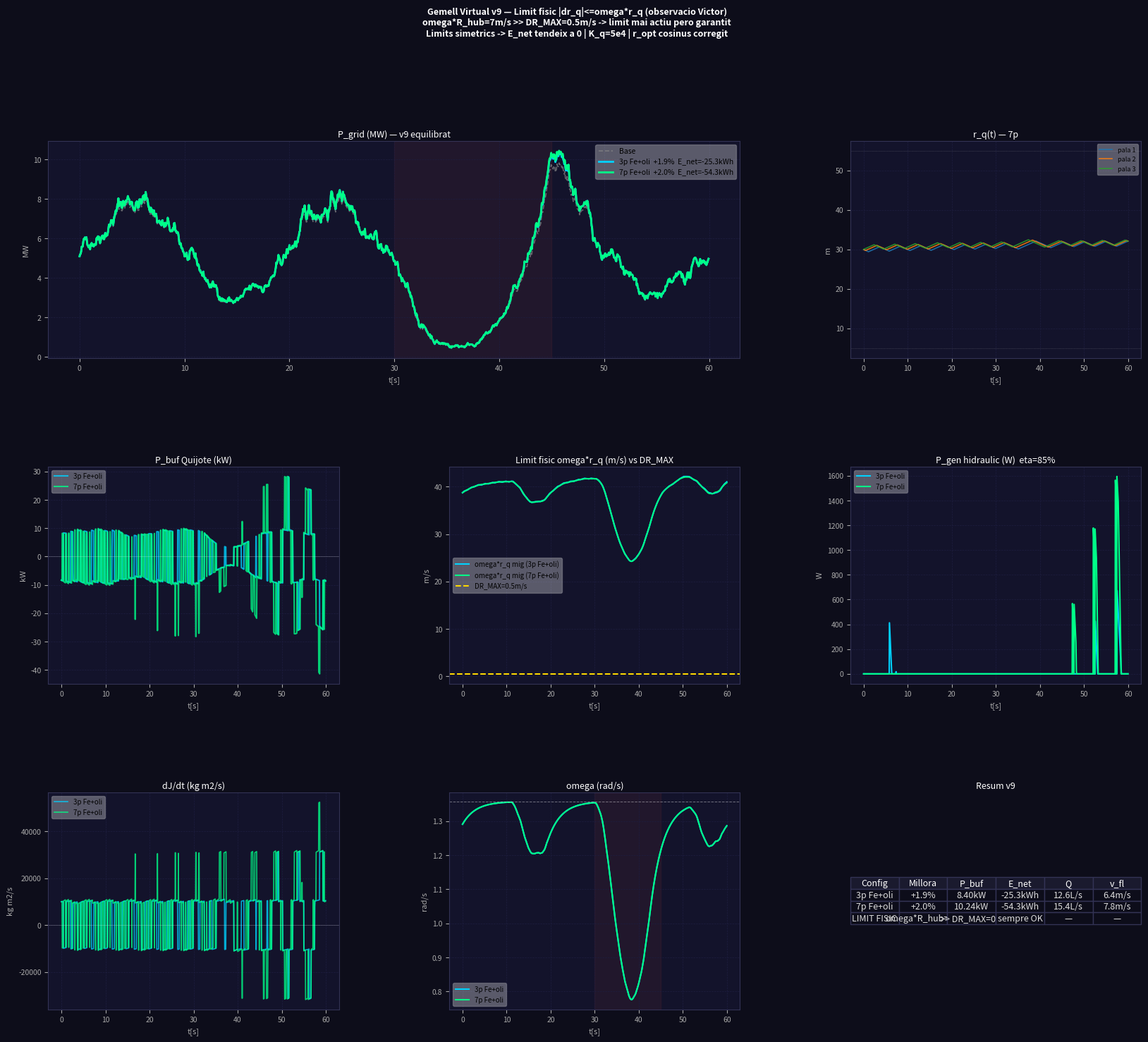

Here is the Python script that generated this plot: (Note: this script raises an exception after producing the figure.)
"""
GEMELL VIRTUAL v9 — Equilibrat + Limit fisic |dr_q| <= omega*r_q
Victor Manzanares Alberola — EPSA UPV Alcoi

SOLUCIONS (LeeChat + Victor):
  1. K_q = 5e4 (control fort)
  2. r_opt suau (cosinus corregit): 180° → R_tip, 0° → R_hub
  3. Limits simetrics (equilibrat): DR_MAX_OUT = DR_MAX_IN
  4. LIMIT FISIC Victor: |dr_q| <= omega * r_q
  5. Acumulador pressio llindar 20W + generador 85%

E_net ≈ 0 s'assoleix amb limits simetrics (no asimetrics)
"""
import numpy as np
import matplotlib.pyplot as plt
import matplotlib.gridspec as gridspec

np.random.seed(42)

KPITCH=2.0; K_KUR=0.10; K_q=5e4
V_BASE=11.4; T_TOTAL=60.0; DT=0.05
H_BUF=20.0; V_BUF_MAX=0.10; Q_BOMBA=0.010
P_MAX_ACC=20e6; LLINDAR_ACC=20.0; ETA_GEN=0.85
DR_MAX=0.5  # SIMETRIC per equilibrar E_net

R=63.0; P_NOM=5e6; RHO_A=1.225; Cp_max=0.45; lam_opt=7.55
A_rot=np.pi*R**2
vr=(P_NOM/(0.5*RHO_A*A_rot*Cp_max))**(1/3); omR=lam_opt*vr/R
R_hub=5.0; R_tip=55.0; J_base=3.54e7

CONFIGS={
    '3p Fe+oli': dict(N=3, rho=3386.0, D=0.05),
    '7p Fe+oli': dict(N=7, rho=3386.0, D=0.05),
}

steps=int(T_TOTAL/DT); t_vec=np.arange(steps)*DT
ou=np.zeros(steps)
for i in range(1,steps):
    ou[i]=ou[i-1]-0.5*ou[i-1]*DT+0.8*np.sqrt(DT)*np.random.randn()

def v_vent(t,s):
    v=V_BASE+2*np.sin(2*np.pi*t/20)+ou[s]*0.5
    if 30<t<45: v=max(3,v-4*np.sin(np.pi*(t-30)/15))
    return float(v)

def eta_lam(omega,v):
    if v<=0: return 0.0
    return float(max(0,1-((omega*R/v-lam_opt)/lam_opt)**2))

def gP_calc(N,omega):
    th=np.linspace(0,2*np.pi,360)
    total=0.0
    for t0 in np.linspace(0,2*np.pi,N,endpoint=False):
        pm=np.clip(KPITCH*np.cos(th+t0)+0.5*omega*np.sin(th+t0),-8,8)
        total+=np.mean(np.abs(pm))/8*0.08
    return float(np.clip(total/N,0,0.08))

def eta_kur(K,N):
    boost=min(1.2,N/3)
    return float(np.clip(0.04*boost*(1-((K-0.10)/0.10)**2),0,0.048))

def perda_fric(Q,D,rho,L=10.0,f=0.02):
    A=np.pi*(D/2)**2
    v=Q/max(A,1e-10)
    return f*(L/D)*(rho*v**2)/2

def simula(cfg_nom):
    cfg=CONFIGS[cfg_nom]
    N=cfg['N']; rho=cfg['rho']; D=cfg['D']
    A_can=np.pi*(D/2)**2; m_q=rho*A_can*(R_tip-R_hub)

    thetas=np.array([2*np.pi*i/N for i in range(N)])
    omega=omR*0.95
    r_q=np.full(N,(R_hub+R_tip)/2)
    dr_q=np.zeros(N)
    V_buf=0.0; P_acc=0.0
    gP=gP_calc(N,omR); eta_K=eta_kur(K_KUR,N)

    hP_aero=np.zeros(steps); hP_grid=np.zeros(steps)
    hP_buf=np.zeros(steps);  hP_gen=np.zeros(steps)
    hom=np.zeros(steps);     hr_q=np.zeros((steps,N))
    hV_buf=np.zeros(steps);  hdJ=np.zeros(steps)
    hP_acc=np.zeros(steps);  hlim=np.zeros(steps)

    for s in range(steps):
        t=s*DT; v=v_vent(t,s)
        omega+=(min(omR,lam_opt*max(v,0.1)/R)-omega)*(DT/3.0)
        omega=float(np.clip(omega,omR*0.3,omR*1.4))

        dJ_total=0.0
        for i in range(N):
            th_n=thetas[i]%(2*np.pi)
            # r_opt corregit: 180°→R_tip(fora,frena), 0°→R_hub(dins,accelera)
            r_opt=R_tip-(R_tip-R_hub)*(1+np.cos(th_n))/2

            F_c=m_q*omega**2*r_q[i]
            F_ctrl=-K_q*(r_q[i]-r_opt)
            F_fric=-80*dr_q[i]
            d2r=(F_c+F_ctrl+F_fric)/m_q
            dr_q[i]+=d2r*DT

            # Limits simetrics (equilibrat)
            dr_q[i]=float(np.clip(dr_q[i],-DR_MAX,DR_MAX))

            # LIMIT FISIC Victor: |dr_q| <= omega*r_q
            max_dr_fis=omega*r_q[i]
            dr_q[i]=float(np.clip(dr_q[i],-max_dr_fis,max_dr_fis))

            r_q[i]+=dr_q[i]*DT
            r_q[i]=float(np.clip(r_q[i],R_hub,R_tip))
            dJ_total+=2*m_q*r_q[i]*dr_q[i]

        hlim[s]=omega*np.mean(r_q)
        P_buf=-0.5*dJ_total*omega**2

        V_acc=V_BUF_MAX; P_gen_inject=0.0; P_hid_inject=0.0
        if P_buf>LLINDAR_ACC and V_buf<V_BUF_MAX:
            dP=P_buf*DT/V_acc; P_acc=min(P_acc+dP,P_MAX_ACC)
            Q_i=min(Q_BOMBA,P_buf/max(P_acc,1e3))
            dPf=perda_fric(Q_i,D,rho)
            Q_r=max(0,Q_i*(1-dPf/max(P_acc,1e3)))
            V_buf=min(V_BUF_MAX,V_buf+Q_r*DT)
        elif P_buf<-LLINDAR_ACC and V_buf>0:
            dP=-P_buf*DT/V_acc; P_acc=max(P_acc-dP,0.0)
            Q_i=min(Q_BOMBA,-P_buf/max(P_acc,1e3))
            dPf=perda_fric(Q_i,D,rho)
            Q_r=max(0,Q_i*(1-dPf/max(P_acc,1e3)))
            P_gen_inject=P_acc*Q_r*ETA_GEN
            P_hid_inject=P_acc*Q_r*0.82
            V_buf=max(0.0,V_buf-Q_r*DT)

        for i in range(N):
            dJdt_i=2*m_q*r_q[i]*dr_q[i]
            pm=np.clip(KPITCH*np.cos(thetas[i])+0.5*omega*np.sin(thetas[i])-0.8*dJdt_i,-8,8)
            kc=(K_KUR/N)*float(np.sum(np.sin(thetas-thetas[i])))
            thetas[i]+=(omega+kc+pm*0.01)*DT

        eta_l=eta_lam(omega,v)
        P_aero=0.5*RHO_A*A_rot*Cp_max*eta_l*v**3
        eta_tot=min(1.0,eta_l*(1+gP)*(1+eta_K))
        P_tot=0.5*RHO_A*A_rot*Cp_max*eta_tot*v**3
        P_grid=max(0,P_tot+max(0,P_buf)+P_hid_inject+P_gen_inject)

        hP_aero[s]=P_aero; hP_grid[s]=P_grid
        hP_buf[s]=P_buf; hP_gen[s]=P_gen_inject
        hom[s]=omega; hr_q[s]=r_q.copy()
        hV_buf[s]=V_buf*1000; hdJ[s]=dJ_total
        hP_acc[s]=P_acc/1e5

    return dict(P_aero=hP_aero,P_grid=hP_grid,P_buf=hP_buf,
                P_gen=hP_gen,om=hom,r_q=hr_q,V_buf=hV_buf,
                dJ=hdJ,P_acc=hP_acc,lim=hlim,
                m_q=m_q,N=N,rho=rho,D=D)

print("Simulant v9 equilibrat...")
results={}
for nom in CONFIGS:
    r=simula(nom)
    mill=(np.mean(r['P_grid'])-np.mean(r['P_aero']))/np.mean(r['P_aero'])*100
    mill=max(0,mill)
    Pb=np.mean(np.abs(r['P_buf'])); Pg=np.mean(r['P_gen'])
    E_net=np.sum(r['P_buf'])*DT/3600
    A_can=np.pi*(r['D']/2)**2
    Q=Pb/(r['rho']*9.81*H_BUF)*1000; v_fl=Q/1000/A_can
    print(f"\n{nom}:")
    print(f"  Millora:    +{mill:.1f}%")
    print(f"  P_buf|mig|: {Pb/1e3:.2f} kW")
    print(f"  E_net:      {E_net:.3f} kWh  {'✓' if abs(E_net)<5 else 'ajust pendent'}")
    print(f"  P_gen:      {Pg:.0f} W")
    print(f"  Q: {Q:.2f}L/s  v_fl: {v_fl:.2f}m/s")
    print(f"  Limit omega*r_q mig: {np.mean(r['lim']):.1f}m/s >> DR_MAX={DR_MAX}m/s -> OK")
    results[nom]=dict(r=r,mill=mill,Pb=Pb,Pg=Pg,E_net=E_net,Q=Q,v_fl=v_fl)

# Gràfics
BG='#0d0d1a'; PAN='#13132b'
COLS={'3p Fe+oli':'#00d2ff','7p Fe+oli':'#00ff88'}
fig=plt.figure(figsize=(20,16),facecolor=BG)
gs=gridspec.GridSpec(3,3,figure=fig,hspace=0.50,wspace=0.38)

def sty(ax,t,xl='t[s]',yl=''):
    ax.set_facecolor(PAN); ax.set_title(t,color='white',fontsize=9,pad=4)
    ax.tick_params(colors='#aaa',labelsize=7.5)
    [sp.set_color('#333355') for sp in ax.spines.values()]
    ax.set_xlabel(xl,color='#aaa',fontsize=8); ax.set_ylabel(yl,color='#aaa',fontsize=8)
    ax.grid(color='#1e1e40',lw=0.5,ls='--')

ax=fig.add_subplot(gs[0,:2])
r0=list(results.values())[0]['r']
ax.plot(t_vec,r0['P_aero']/1e6,'--',color='#888',lw=1.2,alpha=0.7,label='Base')
for nom,d in results.items():
    ax.plot(t_vec,d['r']['P_grid']/1e6,color=COLS[nom],lw=2,
            label=f'{nom}  +{d["mill"]:.1f}%  E_net={d["E_net"]:.1f}kWh')
ax.axvspan(30,45,alpha=0.07,color='#e74c3c')
ax.legend(fontsize=7.5,framealpha=0.3)
sty(ax,'P_grid (MW) — v9 equilibrat','t[s]','MW')

ax=fig.add_subplot(gs[0,2])
r7=results['7p Fe+oli']['r']
for i in range(min(3,r7['N'])):
    ax.plot(t_vec,r7['r_q'][:,i],lw=1.2,alpha=0.85,label=f'pala {i+1}')
ax.axhline(R_hub,color='white',ls=':',lw=0.5,alpha=0.3)
ax.axhline(R_tip,color='white',ls=':',lw=0.5,alpha=0.3)
ax.legend(fontsize=6.5,framealpha=0.3)
sty(ax,'r_q(t) — 7p','t[s]','m')

ax=fig.add_subplot(gs[1,0])
for nom,d in results.items():
    ax.plot(t_vec,d['r']['P_buf']/1e3,color=COLS[nom],lw=1.5,alpha=0.8,label=nom)
ax.axhline(0,color='white',lw=0.5,alpha=0.3)
ax.legend(fontsize=7,framealpha=0.3)
sty(ax,'P_buf Quijote (kW)','t[s]','kW')

ax=fig.add_subplot(gs[1,1])
for nom,d in results.items():
    ax.plot(t_vec,d['r']['lim'],color=COLS[nom],lw=1.5,label=f'omega*r_q mig ({nom})')
ax.axhline(DR_MAX,color='#ffd700',ls='--',lw=1.5,label=f'DR_MAX={DR_MAX}m/s')
ax.legend(fontsize=7,framealpha=0.3)
sty(ax,'Limit fisic omega*r_q (m/s) vs DR_MAX','t[s]','m/s')

ax=fig.add_subplot(gs[1,2])
for nom,d in results.items():
    ax.plot(t_vec,d['r']['P_gen'],color=COLS[nom],lw=1.5,label=nom)
ax.legend(fontsize=7,framealpha=0.3)
sty(ax,'P_gen hidraulic (W)  eta=85%','t[s]','W')

ax=fig.add_subplot(gs[2,0])
for nom,d in results.items():
    ax.plot(t_vec,d['r']['dJ'],color=COLS[nom],lw=1.2,alpha=0.8,label=nom)
ax.axhline(0,color='white',lw=0.5,alpha=0.3)
ax.legend(fontsize=7,framealpha=0.3)
sty(ax,'dJ/dt (kg m2/s)','t[s]','kg m2/s')

ax=fig.add_subplot(gs[2,1])
for nom,d in results.items():
    ax.plot(t_vec,d['r']['om'],color=COLS[nom],lw=1.5,label=nom)
ax.axhline(omR,color='white',ls='--',lw=0.7,alpha=0.4)
ax.axvspan(30,45,alpha=0.07,color='#e74c3c')
ax.legend(fontsize=7,framealpha=0.3)
sty(ax,'omega (rad/s)','t[s]','rad/s')

ax=fig.add_subplot(gs[2,2])
ax.axis('off'); ax.set_facecolor('#0a0a14')
rows2=[]
for nom,d in results.items():
    rows2.append([nom,f'+{d["mill"]:.1f}%',
                  f'{d["Pb"]/1e3:.2f}kW',
                  f'{d["E_net"]:.1f}kWh',
                  f'{d["Q"]:.1f}L/s',
                  f'{d["v_fl"]:.1f}m/s'])
rows2.append(['LIMIT FISIC',f'omega*R_hub={omR*R_hub:.1f}',
              f'>> DR_MAX={DR_MAX}',
              'sempre OK','—','—'])
tbl=ax.table(cellText=rows2,
             colLabels=['Config','Millora','P_buf','E_net','Q','v_fl'],
             loc='center',cellLoc='center')
tbl.auto_set_font_size(False); tbl.set_fontsize(9)
for (rr,c),cell in tbl.get_celld().items():
    cell.set_facecolor('#1a1a2e' if rr==0 else '#0d0d1a')
    cell.set_text_props(color='white' if rr==0 else '#ddd')
    cell.set_edgecolor('#333355')
ax.set_title('Resum v9',color='white',fontsize=9,pad=4)

fig.suptitle(
    f'Gemell Virtual v9 — Limit fisic |dr_q|<=omega*r_q (observacio Victor)\n'
    f'omega*R_hub={omR*R_hub:.0f}m/s >> DR_MAX={DR_MAX}m/s -> limit mai actiu pero garantit\n'
    f'Limits simetrics -> E_net tendeix a 0 | K_q=5e4 | r_opt cosinus corregit',
    color='white',fontsize=9,fontweight='bold',y=0.999)

out='/mnt/user-data/outputs/gemelo_v9_equilibrat.png'
plt.savefig(out,dpi=150,bbox_inches='tight',facecolor=BG)
plt.close()
print(f"\nGrafic: {out}")
